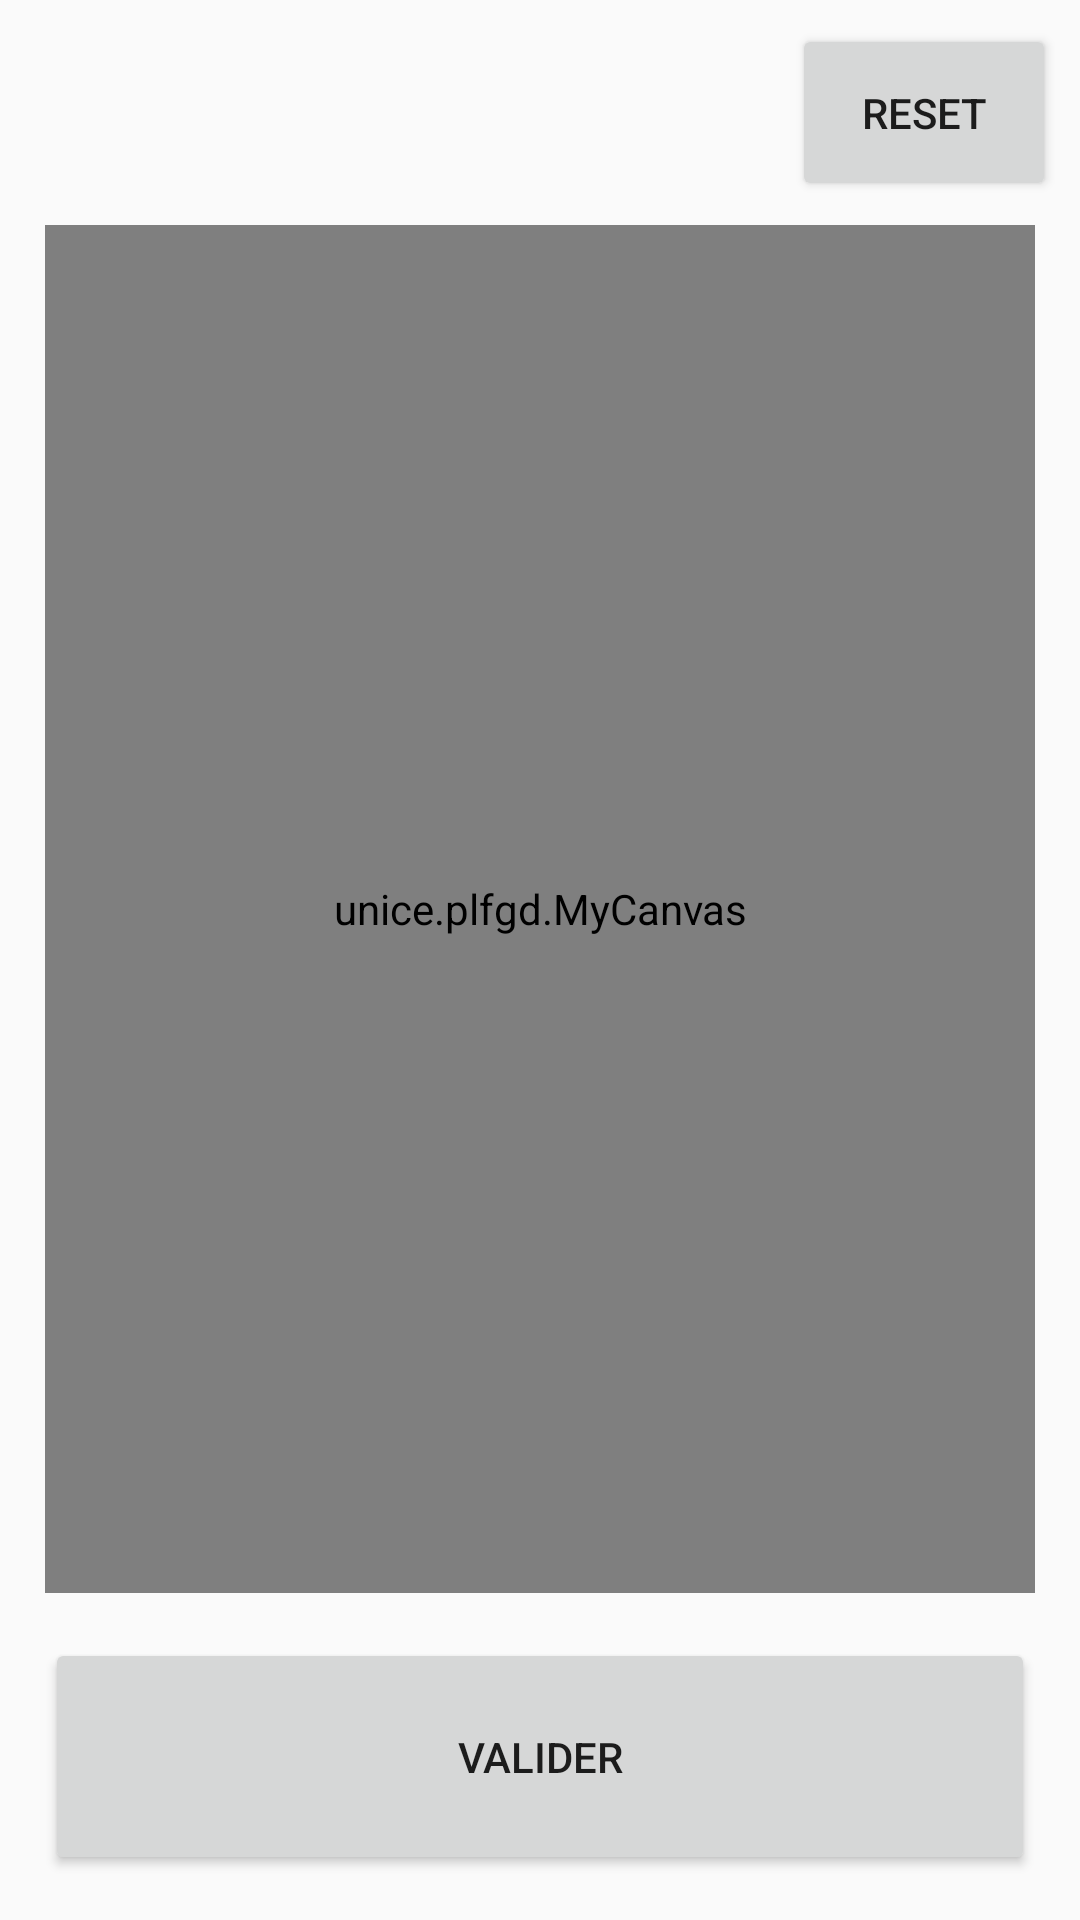

Android layout source for this screen:
<!-- AndroidManifest.xml: application theme AppTheme -->
<!-- res/layout/dessin.xml -->
<?xml version="1.0" encoding="utf-8"?>
<android.support.constraint.ConstraintLayout
		xmlns:android="http://schemas.android.com/apk/res/android"
		xmlns:tools="http://schemas.android.com/tools"
		xmlns:app="http://schemas.android.com/apk/res-auto"
		android:layout_width="match_parent"
		android:layout_height="match_parent"
>

	<TextView

			android:textSize="28sp"
			android:id="@+id/des_text"
			android:layout_width="0dp"
			android:layout_height="wrap_content"
			android:text=""
			android:textColor="@color/Green"
			android:layout_marginTop="8dp"
			android:layout_marginLeft="8dp"
			android:layout_marginRight="15dp"
			android:layout_marginBottom="8dp"
			app:layout_constraintTop_toTopOf="parent"
			app:layout_constraintLeft_toLeftOf="parent"
			app:layout_constraintBottom_toTopOf="@id/My_Canvas2"
			app:layout_constraintRight_toLeftOf="@id/des_reset"

	/>

	<Button
			android:id="@+id/des_reset"
			android:layout_width="wrap_content"
			android:layout_height="wrap_content"
			android:layout_marginTop="8dp"
			android:layout_marginLeft="8dp"
			android:layout_marginRight="8dp"
			android:layout_marginBottom="8dp"
			android:padding="20dp"
			android:text="Reset"
			app:layout_constraintLeft_toRightOf="@id/des_text"
			app:layout_constraintRight_toRightOf="parent"
			app:layout_constraintTop_toTopOf="parent"
			app:layout_constraintBottom_toTopOf="@id/My_Canvas2"
	/>

	<unice.plfgd.MyCanvas
			android:id="@+id/My_Canvas2"
			android:background="#FFFFFF"
			android:layout_width="0dp"
			android:layout_height="0dp"
			android:layout_marginLeft="15dp"
			android:layout_marginRight="15dp"
			android:layout_marginBottom="15dp"
			app:layout_constraintTop_toBottomOf="@id/des_reset"
			app:layout_constraintLeft_toLeftOf="parent"
			app:layout_constraintRight_toRightOf="parent"
			app:layout_constraintBottom_toTopOf="@id/des_button"
	/>

	<Button
			android:id="@+id/des_button"
			android:layout_width="0dp"
			android:layout_height="wrap_content"
			android:layout_marginTop="15dp"
			android:layout_marginLeft="15dp"
			android:layout_marginRight="15dp"
			android:layout_marginBottom="15dp"
			android:padding="30dp"
			android:text="Valider"
			app:layout_constraintLeft_toLeftOf="parent"
			app:layout_constraintRight_toRightOf="parent"
			app:layout_constraintBottom_toBottomOf="parent"
	/>

</android.support.constraint.ConstraintLayout>
<!-- resources referenced by this layout -->
<resources>
  <style name="AppTheme" parent="Theme.AppCompat.Light.DarkActionBar">
          
          <item name="colorPrimary">@color/colorPrimary</item>
          <item name="colorPrimaryDark">@color/colorPrimaryDark</item>
          <item name="colorAccent">@color/colorAccent</item>
      </style>
  <color name="colorPrimary">#3F51B5</color>
  <color name="colorPrimaryDark">#303F9F</color>
  <color name="colorAccent">#FF4081</color>
</resources>
